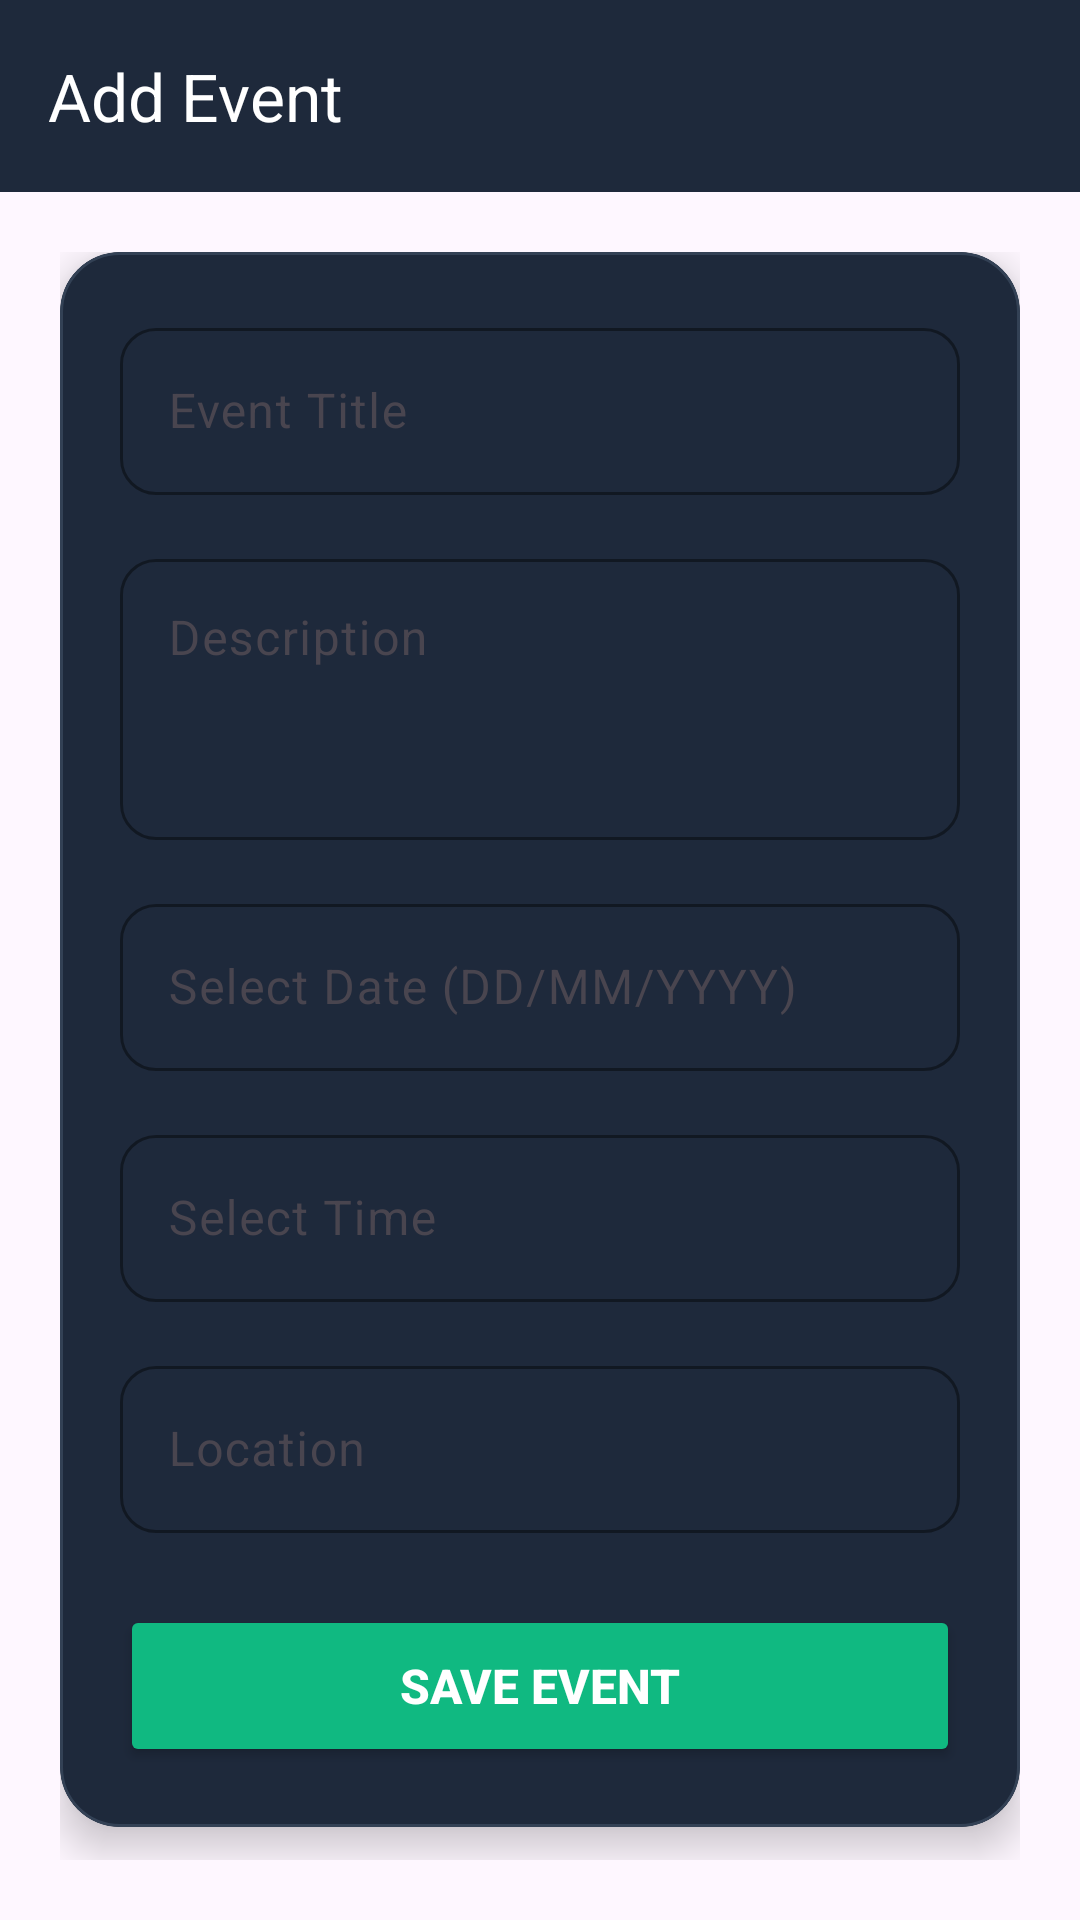

The Android layout XML behind this screen, and the referenced resources:
<!-- AndroidManifest.xml: application theme Theme.EventManagementSystem -->
<!-- res/layout/activity_create_event.xml -->
<?xml version="1.0" encoding="utf-8"?>
<LinearLayout
    xmlns:android="http://schemas.android.com/apk/res/android"
    xmlns:app="http://schemas.android.com/apk/res-auto"
    android:layout_width="match_parent"
    android:layout_height="match_parent"
    android:orientation="vertical"
    android:background="@drawable/bg_main_gradient">

    <com.google.android.material.appbar.MaterialToolbar
        android:id="@+id/toolbar"
        android:layout_width="match_parent"
        android:layout_height="?attr/actionBarSize"
        android:background="#1E293B"
        app:title="Add Event"
        app:titleTextColor="@android:color/white"/>

    <ScrollView
        android:layout_width="match_parent"
        android:layout_height="match_parent"
        android:padding="20dp">

        <com.google.android.material.card.MaterialCardView
            android:layout_width="match_parent"
            android:layout_height="wrap_content"
            app:cardCornerRadius="20dp"
            app:cardElevation="8dp"
            app:strokeWidth="1dp"
            app:strokeColor="#334155"
            app:cardBackgroundColor="#1E293B">

            <LinearLayout
                android:layout_width="match_parent"
                android:layout_height="wrap_content"
                android:orientation="vertical"
                android:padding="20dp">

                <com.google.android.material.textfield.TextInputLayout
                    android:layout_width="match_parent"
                    android:layout_height="wrap_content"
                    android:hint="Event Title"
                    app:boxBackgroundMode="outline"
                    app:boxCornerRadiusTopStart="12dp"
                    app:boxCornerRadiusTopEnd="12dp"
                    app:boxCornerRadiusBottomStart="12dp"
                    app:boxCornerRadiusBottomEnd="12dp"
                    app:boxStrokeColor="#A5B4FC"
                    app:hintTextColor="#A5B4FC">

                    <com.google.android.material.textfield.TextInputEditText
                        android:id="@+id/etTitle"
                        android:layout_width="match_parent"
                        android:layout_height="wrap_content"
                        android:textColor="#FFFFFF"/>
                </com.google.android.material.textfield.TextInputLayout>

                <com.google.android.material.textfield.TextInputLayout
                    android:layout_width="match_parent"
                    android:layout_height="wrap_content"
                    android:hint="Description"
                    android:layout_marginTop="16dp"
                    app:boxBackgroundMode="outline"
                    app:boxCornerRadiusTopStart="12dp"
                    app:boxCornerRadiusTopEnd="12dp"
                    app:boxCornerRadiusBottomStart="12dp"
                    app:boxCornerRadiusBottomEnd="12dp"
                    app:boxStrokeColor="#A5B4FC"
                    app:hintTextColor="#A5B4FC">

                    <com.google.android.material.textfield.TextInputEditText
                        android:id="@+id/etDescription"
                        android:layout_width="match_parent"
                        android:layout_height="wrap_content"
                        android:minLines="3"
                        android:gravity="top"
                        android:textColor="#FFFFFF"/>
                </com.google.android.material.textfield.TextInputLayout>

                <com.google.android.material.textfield.TextInputLayout
                    android:layout_width="match_parent"
                    android:layout_height="wrap_content"
                    android:hint="Select Date (DD/MM/YYYY)"
                    android:layout_marginTop="16dp"
                    app:boxBackgroundMode="outline"
                    app:boxCornerRadiusTopStart="12dp"
                    app:boxCornerRadiusTopEnd="12dp"
                    app:boxCornerRadiusBottomStart="12dp"
                    app:boxCornerRadiusBottomEnd="12dp"
                    app:boxStrokeColor="#A5B4FC"
                    app:hintTextColor="#A5B4FC">

                    <com.google.android.material.textfield.TextInputEditText
                        android:id="@+id/etDate"
                        android:layout_width="match_parent"
                        android:layout_height="wrap_content"
                        android:focusable="false"
                        android:clickable="true"
                        android:textColor="#FFFFFF"/>
                </com.google.android.material.textfield.TextInputLayout>

                <com.google.android.material.textfield.TextInputLayout
                    android:layout_width="match_parent"
                    android:layout_height="wrap_content"
                    android:hint="Select Time"
                    android:layout_marginTop="16dp"
                    app:boxBackgroundMode="outline"
                    app:boxCornerRadiusTopStart="12dp"
                    app:boxCornerRadiusTopEnd="12dp"
                    app:boxCornerRadiusBottomStart="12dp"
                    app:boxCornerRadiusBottomEnd="12dp"
                    app:boxStrokeColor="#A5B4FC"
                    app:hintTextColor="#A5B4FC">

                    <com.google.android.material.textfield.TextInputEditText
                        android:id="@+id/etTime"
                        android:layout_width="match_parent"
                        android:layout_height="wrap_content"
                        android:focusable="false"
                        android:clickable="true"
                        android:textColor="#FFFFFF"/>
                </com.google.android.material.textfield.TextInputLayout>

                <com.google.android.material.textfield.TextInputLayout
                    android:layout_width="match_parent"
                    android:layout_height="wrap_content"
                    android:hint="Location"
                    android:layout_marginTop="16dp"
                    app:boxBackgroundMode="outline"
                    app:boxCornerRadiusTopStart="12dp"
                    app:boxCornerRadiusTopEnd="12dp"
                    app:boxCornerRadiusBottomStart="12dp"
                    app:boxCornerRadiusBottomEnd="12dp"
                    app:boxStrokeColor="#A5B4FC"
                    app:hintTextColor="#A5B4FC">

                    <com.google.android.material.textfield.TextInputEditText
                        android:id="@+id/etLocation"
                        android:layout_width="match_parent"
                        android:layout_height="wrap_content"
                        android:textColor="#FFFFFF"/>
                </com.google.android.material.textfield.TextInputLayout>

                <Button
                    android:id="@+id/btnSaveEvent"
                    android:layout_width="match_parent"
                    android:layout_height="54dp"
                    android:text="Save Event"
                    android:textSize="16sp"
                    android:textStyle="bold"
                    android:textColor="@android:color/white"
                    android:backgroundTint="#10B981"
                    app:cornerRadius="12dp"
                    android:layout_marginTop="24dp"/>

            </LinearLayout>

        </com.google.android.material.card.MaterialCardView>

    </ScrollView>

</LinearLayout>
<!-- resources referenced by this layout -->
<resources>
  <style name="Theme.EventManagementSystem" parent="Base.Theme.EventManagementSystem" />
  <style name="Base.Theme.EventManagementSystem" parent="Theme.Material3.DayNight.NoActionBar">
          <item name="colorPrimary">@color/primary</item>
          <item name="colorPrimaryVariant">@color/primary_dark</item>
          <item name="colorSecondary">@color/accent_orange</item>
          <item name="android:statusBarColor">@color/primary_dark</item>
      </style>
  <color name="primary">#6366F1</color>
  <color name="primary_dark">#4338CA</color>
  <color name="accent_orange">#F97316</color>
</resources>
